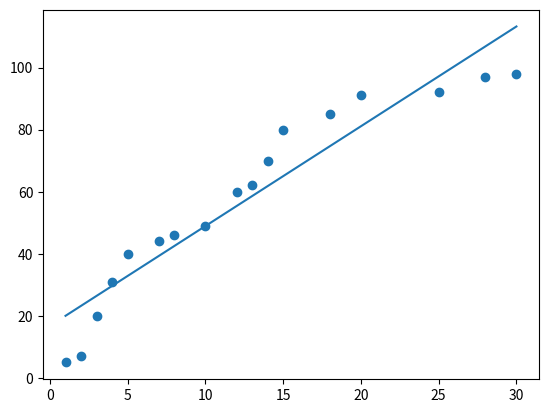

Recreate this plot in Python.

import numpy as np
import matplotlib.pyplot as plt

class Studytime():
    def __init__(self):
        self.x_data = np.array([1, 2, 3, 4, 5, 7, 8, 10, 12, 13, 14, 15, 18, 20, 25, 28, 30]).reshape(-1, 1)
        self.t_data = np.array([5, 7, 20, 31, 40, 44, 46, 49, 60, 62, 70, 80, 85, 91, 92, 97, 98]).reshape(-1, 1)
        self.W = np.random.rand(1,1)
        self.b = np.random.rand(1)

    def loss_func(self,x,t):
        y = np.dot(x, self.W) + self.b
        return np.mean(np.power((t - y), 2))  # 최소 제곱법

    # 4. 미분함수
    @staticmethod
    def numerical_derivative(f, x):
        # f : 미분하려고 하는 다변수 함수
        # x : 모든 변수를 포함하고 있는 ndarray
        delta_x = 1e-4
        # 미분한 결과를 저장할 ndarray
        derivative_x = np.zeros_like(x)

        # iterator를 이용해서 입력된변수 x들 각각에 대해 편미분 수행
        it = np.nditer(x, flags=['multi_index'])

        while not it.finished:
            idx = it.multi_index  # iterator의 현재 index를 tuple 형태로 추출

            # 현재 칸의 값을 잠시 저장
            tmp = x[idx]

            x[idx] = tmp + delta_x
            fx_plus_delta = f(x)  # f(x + delta_x)

            x[idx] = tmp - delta_x
            fx_minus_delta = f(x)  # f(x - delta_x)

            # 중앙치분방식
            derivative_x[idx] = (fx_plus_delta - fx_minus_delta) / (2 * delta_x)

            # 데이터 원상 복구
            x[idx] = tmp

            it.iternext()

        return derivative_x

    # 5. prediction
    # 학습종료 후 임의의 데이터에 대한 예측값을 알아오는 함수

    def predict(self, x):
        return np.dot(x, self.W) + self.b  # Hypothesis, Linear Regression Model

    def solution(self):
        learning_rate = 0.0001

        # 미분을 진행할 loss_func에 대한 lambda 함수를 정의
        f = lambda x: self.loss_func(self.x_data, self.t_data)

        # 7. 학습 진행
        # 반복해서 W와 b를 업데이트하며 학습 진행
        for step in range(90000):
            self.W = self.W - learning_rate * self.numerical_derivative(f, self.W)  # W의 편미분
            self.b = self.b - learning_rate * self.numerical_derivative(f, self.b)  # b의 편미분

            if step % 9000 == 0:
                print('W : {}, b : {}, loss : {}'.format(self.W, self.b, self.loss_func(self.x_data, self.t_data)))

        # 8. 학습종료 후 예측
        print(self.predict(19))  # [[77.86823633]]

        # 데이터의 분포를 scatter로 확인
        plt.scatter(self.x_data.ravel(), self.t_data.ravel())
        plt.plot(self.x_data.ravel(), np.dot(self.x_data, self.W) + self.b)  # 직선
        plt.show()

if __name__ == '__main__':
    Studytime().solution()
